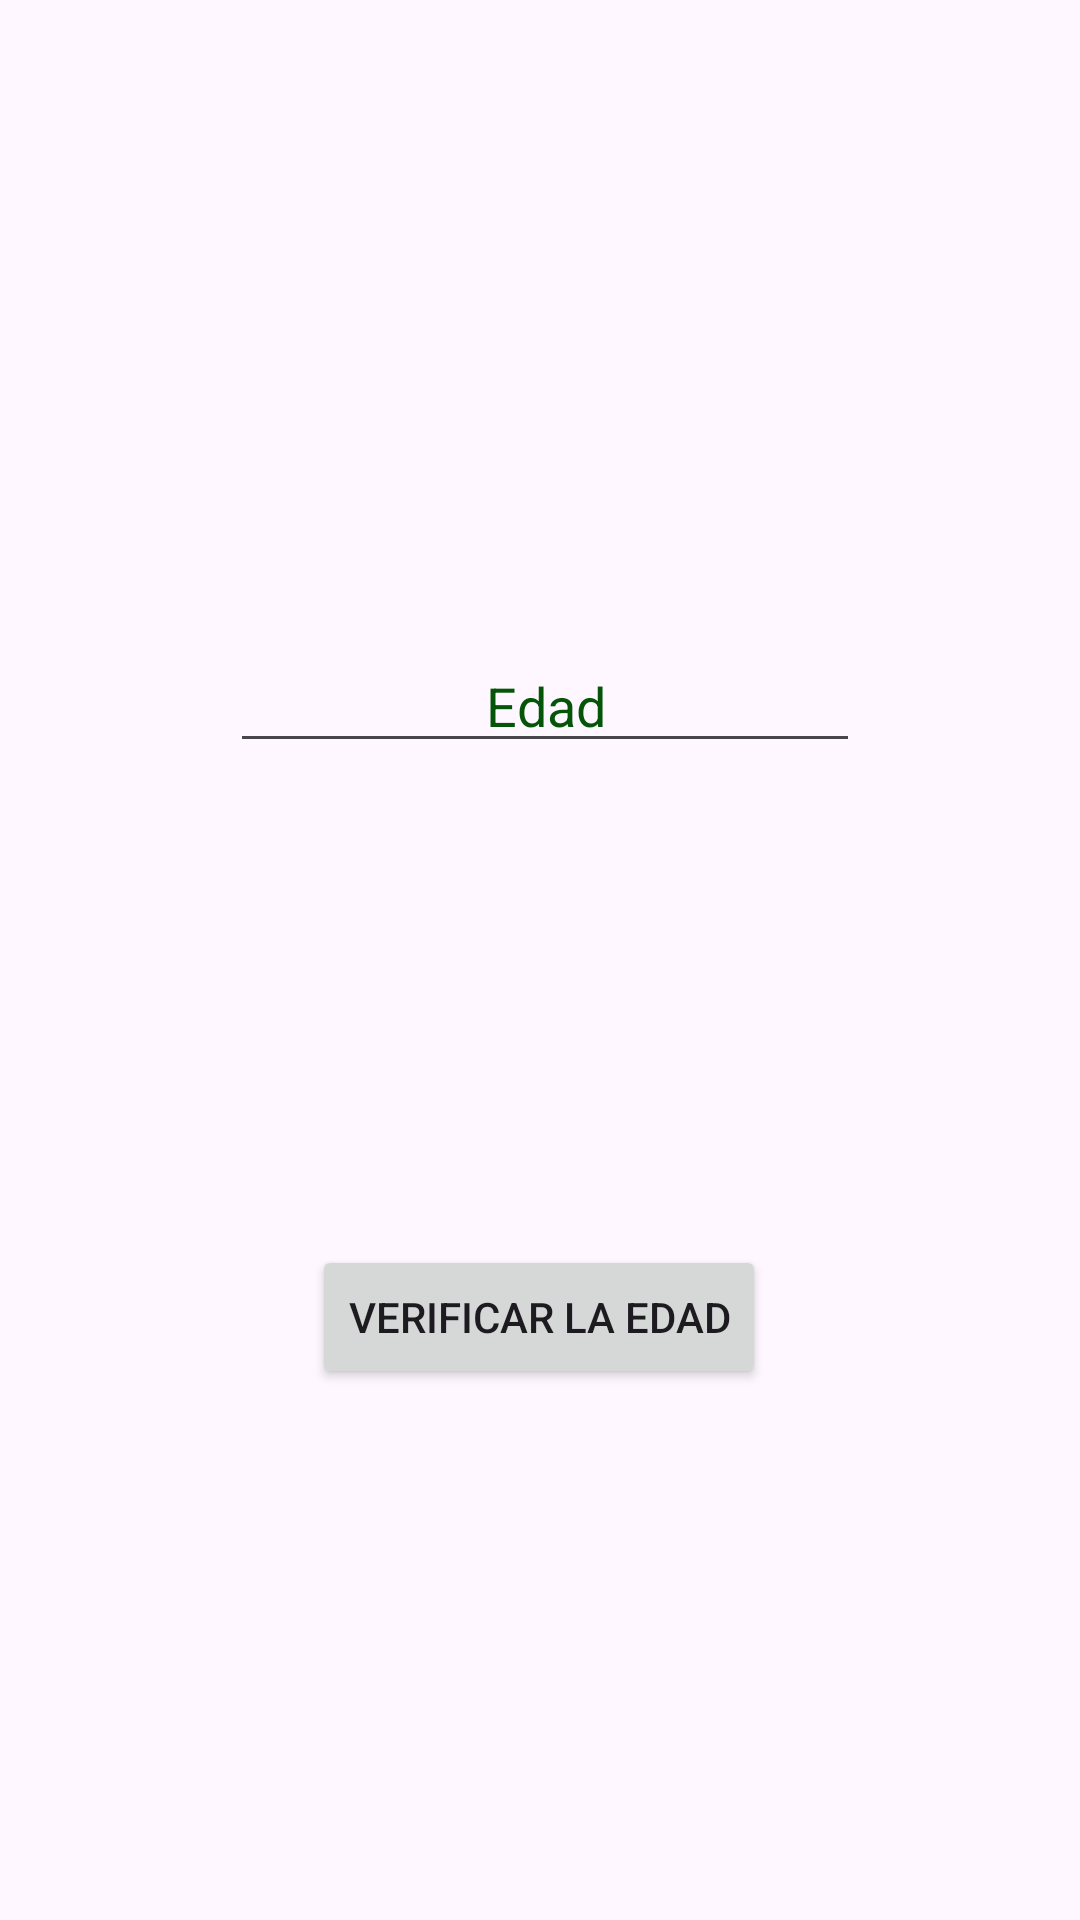

Reconstruct the res/layout file that produces this screen, plus the resources it refers to.
<!-- AndroidManifest.xml: application theme Theme.Ejercicio_9 -->
<!-- res/layout/activity_main.xml -->
<?xml version="1.0" encoding="utf-8"?>
<androidx.constraintlayout.widget.ConstraintLayout xmlns:android="http://schemas.android.com/apk/res/android"
    xmlns:app="http://schemas.android.com/apk/res-auto"
    xmlns:tools="http://schemas.android.com/tools"
    android:layout_width="match_parent"
    android:layout_height="match_parent"
    tools:context=".MainActivity">

    <Button
        android:id="@+id/btnDisplay1"
        android:layout_width="wrap_content"
        android:layout_height="wrap_content"
        android:layout_marginStart="37dp"
        android:layout_marginTop="13dp"
        android:layout_marginEnd="38dp"
        android:layout_marginBottom="42dp"
        android:text="Verificar la edad"
        app:layout_constraintBottom_toBottomOf="parent"
        app:layout_constraintEnd_toEndOf="parent"
        app:layout_constraintStart_toStartOf="parent"
        app:layout_constraintTop_toBottomOf="@+id/TextDisplay1" />

    <EditText
        android:id="@+id/TextDisplay1"
        android:layout_width="wrap_content"
        android:layout_height="wrap_content"
        android:layout_marginStart="10dp"
        android:layout_marginTop="78dp"
        android:layout_marginEnd="7dp"
        android:layout_marginBottom="13dp"
        android:ems="10"
        android:hint="Edad"
        android:inputType="number"
        android:text=""
        android:textAlignment="center"
        android:textColorHint="#055508"
        app:layout_constraintBottom_toTopOf="@+id/btnDisplay1"
        app:layout_constraintEnd_toEndOf="parent"
        app:layout_constraintStart_toStartOf="parent"
        app:layout_constraintTop_toTopOf="parent" />
</androidx.constraintlayout.widget.ConstraintLayout>
<!-- resources referenced by this layout -->
<resources>
  <style name="Theme.Ejercicio_9" parent="Base.Theme.Ejercicio_9" />
  <style name="Base.Theme.Ejercicio_9" parent="Theme.Material3.DayNight.NoActionBar">
          
          
      </style>
</resources>
